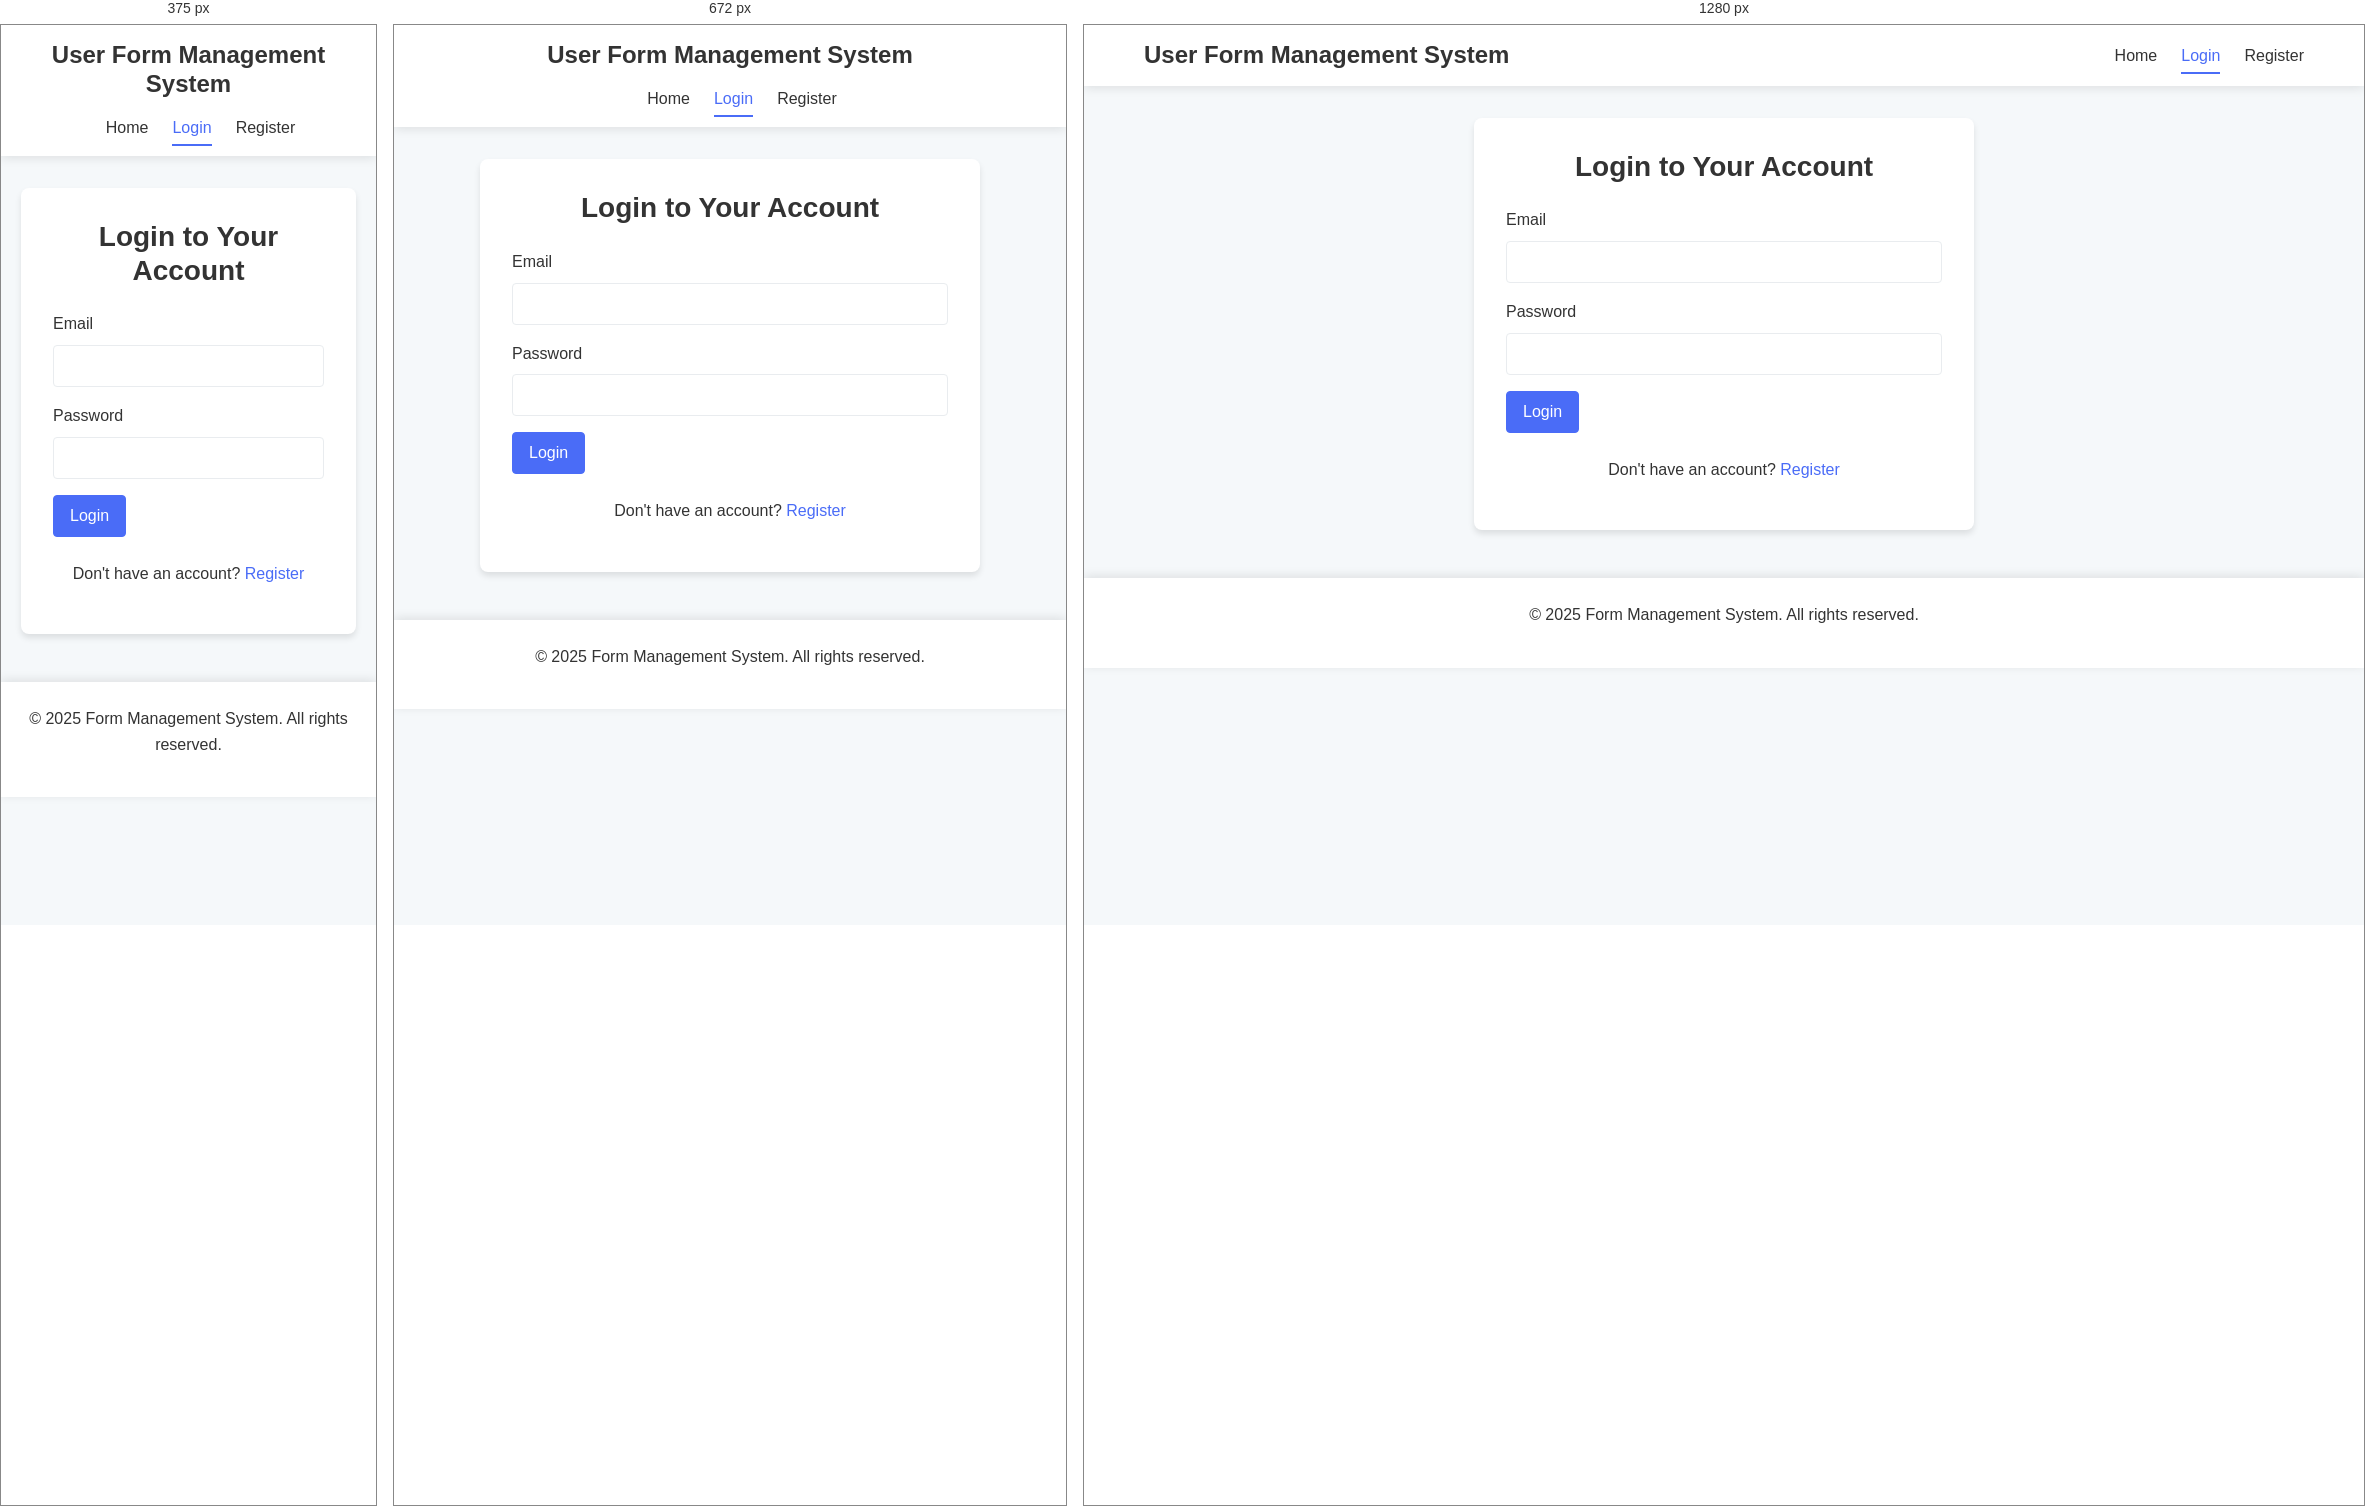
Rendered at 375 px, 672 px and 1280 px, left to right.

<!-- file: login.html -->
<!DOCTYPE html>
<html lang="en">
<head>
  <meta charset="UTF-8">
  <meta name="viewport" content="width=device-width, initial-scale=1.0">
  <title>Login - User Form Management System</title>
  <link rel="stylesheet" href="css/styles.css">
</head>
<body>
  <header>
    <div class="container">
      <h1>User Form Management System</h1>
      <nav>
        <ul>
          <li><a href="/">Home</a></li>
          <li><a href="/login.html" class="active">Login</a></li>
          <li><a href="/register.html">Register</a></li>
        </ul>
      </nav>
    </div>
  </header>

  <main class="container">
    <section class="auth-form">
      <h2>Login to Your Account</h2>
      <div id="message" class="message"></div>
      <form id="loginForm">
        <div class="form-group">
          <label for="email">Email</label>
          <input type="email" id="email" name="email" required>
        </div>
        <div class="form-group">
          <label for="password">Password</label>
          <input type="password" id="password" name="password" required>
        </div>
        <button type="submit" class="btn btn-primary">Login</button>
      </form>
      <p class="auth-link">Don't have an account? <a href="/register.html">Register</a></p>
    </section>
  </main>

  <footer>
    <div class="container">
      <p>&copy; 2025 Form Management System. All rights reserved.</p>
    </div>
  </footer>

  <script>
    document.addEventListener('DOMContentLoaded', () => {
      const loginForm = document.getElementById('loginForm');
      const messageDiv = document.getElementById('message');
      
      // Check if user was redirected after email verification
      const urlParams = new URLSearchParams(window.location.search);
      if (urlParams.get('verified') === 'true') {
        showMessage('Email verified successfully. You can now log in.', 'success');
      }
      
      loginForm.addEventListener('submit', async (e) => {
        e.preventDefault();
        
        const formData = {
          email: document.getElementById('email').value,
          password: document.getElementById('password').value
        };
        
        try {
          const response = await fetch('/api/login', {
            method: 'POST',
            headers: {
              'Content-Type': 'application/json'
            },
            body: JSON.stringify(formData)
          });
          
          const data = await response.json();
          
          if (response.ok) {
            showMessage('Login successful. Redirecting...', 'success');
            setTimeout(() => {
              window.location.href = '/dashboard';
            }, 1000);
          } else {
            showMessage(data.error, 'error');
          }
        } catch (error) {
          console.error('Login error:', error);
          showMessage('An error occurred. Please try again.', 'error');
        }
      });
      
      function showMessage(message, type) {
        messageDiv.textContent = message;
        messageDiv.className = `message ${type}`;
        messageDiv.style.display = 'block';
        
        if (type !== 'success') {
          setTimeout(() => {
            messageDiv.style.display = 'none';
          }, 5000);
        }
      }
    });
  </script>
</body>
</html>

/* @media block from css/styles.css */
@media (max-width: 768px) {
  header .container {
    flex-direction: column;
    text-align: center;
  }
  
  header h1 {
    margin-bottom: 1rem;
  }
  
  .dashboard-header {
    flex-direction: column;
    gap: 1rem;
    align-items: flex-start;
  }
  
  .cta-buttons {
    flex-direction: column;
    gap: 0.5rem;
  }
  
  .form-actions {
    flex-direction: column;
  }
}

/* @media block from css/styles.css */
@media (max-width: 576px) {
  .forms-list {
    grid-template-columns: 1fr;
  }
  
  .feature-grid {
    grid-template-columns: 1fr;
  }
}